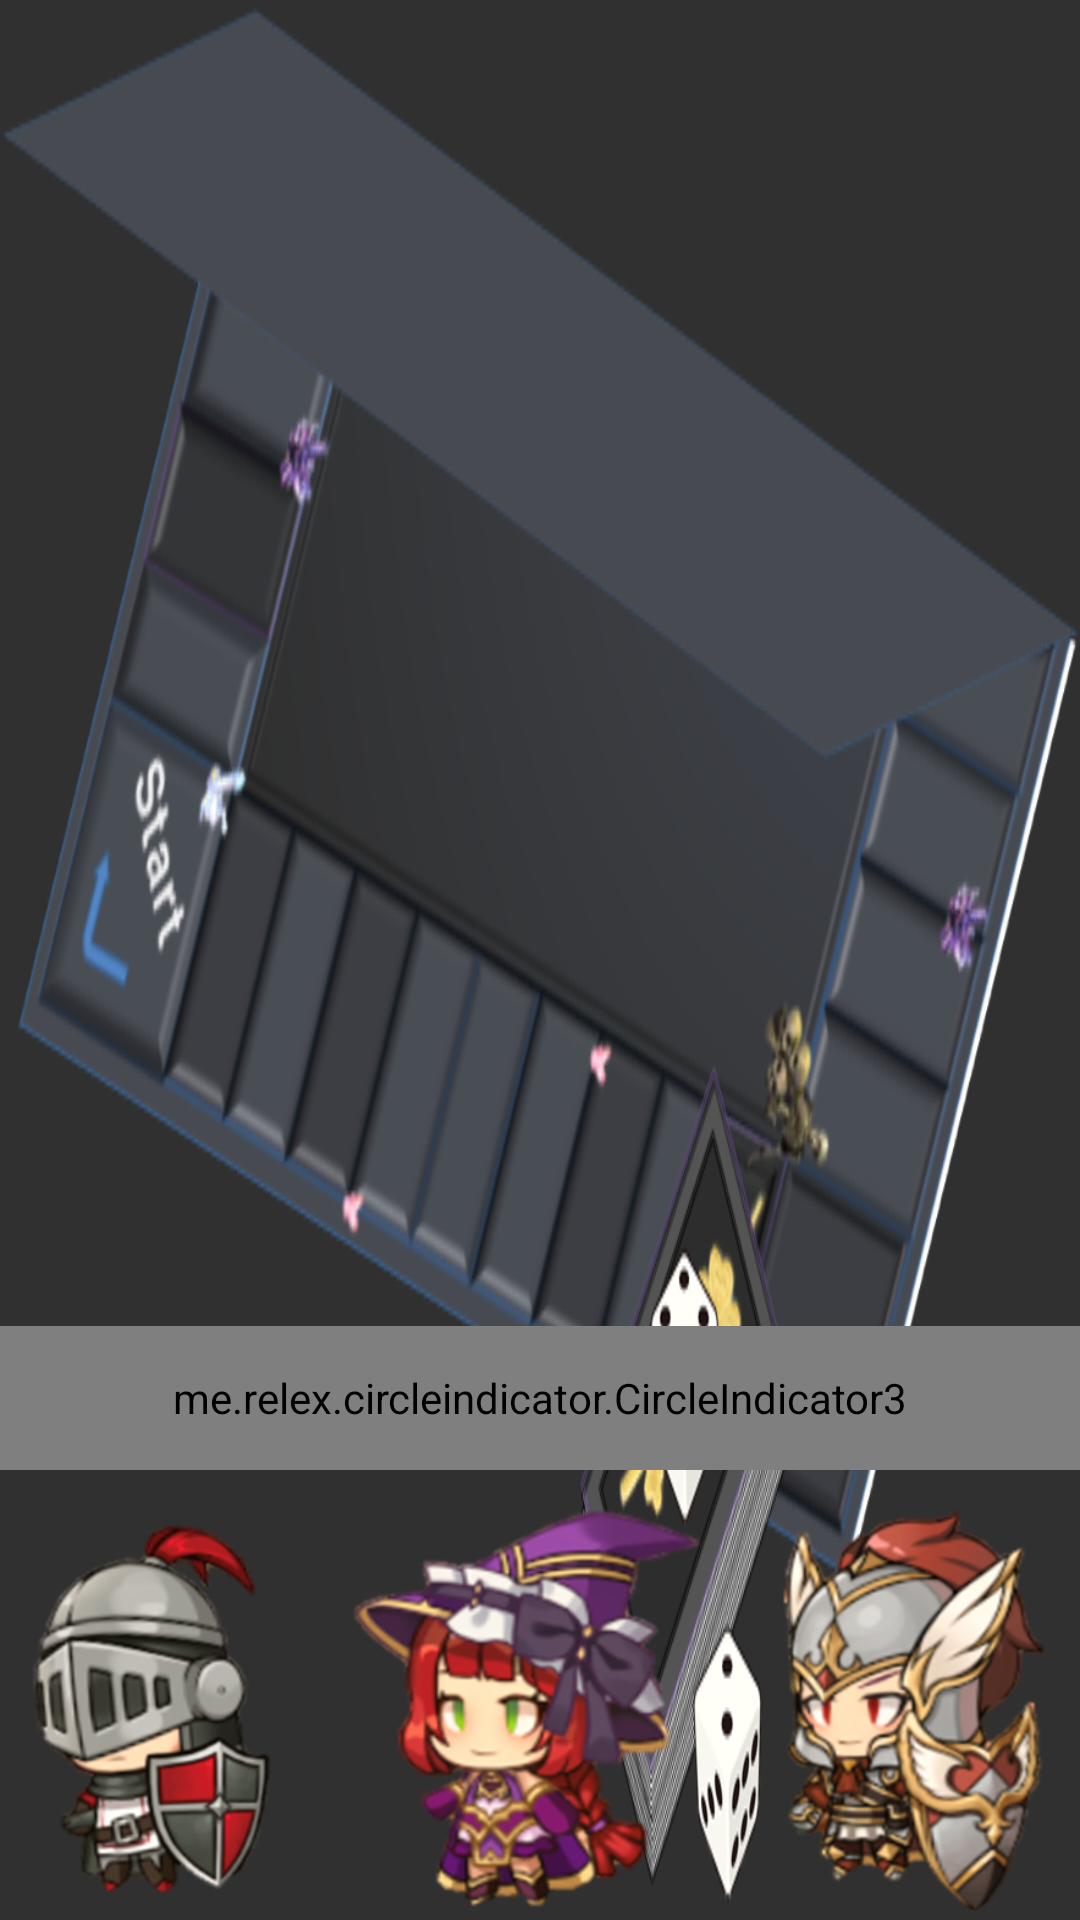

The Android layout XML behind this screen, and the referenced resources:
<!-- AndroidManifest.xml: application theme Theme.AppCompat.NoActionBar -->
<!-- res/layout/layout_ex17_viewpager2.xml -->
<?xml version="1.0" encoding="utf-8"?>
<LinearLayout xmlns:android="http://schemas.android.com/apk/res/android"
    xmlns:app="http://schemas.android.com/apk/res-auto"
    xmlns:tools="http://schemas.android.com/tools"
    android:layout_width="match_parent"
    android:layout_height="match_parent"
    android:background="@drawable/areyouready"
    android:gravity="center"

    android:orientation="vertical"
    tools:context=".MainActivity">

    <FrameLayout
        android:layout_width="400dp"
        android:layout_height="500dp"
        android:layout_gravity="center">

        <ImageView
            android:id="@+id/ivRuinv"
            android:layout_width="wrap_content"
            android:layout_height="wrap_content"
            app:srcCompat="@drawable/noiv" />

        <androidx.viewpager2.widget.ViewPager2
            android:id="@+id/viewpager"
            android:layout_width="match_parent"
            android:layout_height="match_parent"
            android:layout_gravity="center"
            android:layout_marginBottom="10dp"
            android:clipChildren="false"
            android:clipToPadding="false"
            android:scaleType="fitXY" />

        <me.relex.circleindicator.CircleIndicator3
            android:id="@+id/indicator"
            android:layout_width="match_parent"
            android:layout_height="48dp"
            android:layout_gravity="bottom"
            android:layout_marginBottom="10dp" />


    </FrameLayout>

    <LinearLayout
        android:layout_width="match_parent"
        android:layout_height="0dp"
        android:layout_weight="1"
        android:orientation="horizontal">

        <ImageView
            android:id="@+id/ivCabtn"
            android:layout_width="wrap_content"
            android:layout_height="wrap_content"
            android:layout_weight="1"
            app:srcCompat="@drawable/ch0" />

        <ImageView
            android:id="@+id/ivDibtn"
            android:layout_width="wrap_content"
            android:layout_height="wrap_content"
            android:layout_weight="1"
            app:srcCompat="@drawable/ch2" />

        <ImageView
            android:id="@+id/ivRubtn"
            android:layout_width="wrap_content"
            android:layout_height="wrap_content"
            android:layout_weight="1"
            app:srcCompat="@drawable/ch1" />

    </LinearLayout>
</LinearLayout>
<!-- resources referenced by this layout -->
<resources>
  <!-- drawable areyouready: png bitmap (drawable, 100938 bytes) -->
  <!-- drawable ch0: png bitmap (drawable, 88171 bytes) -->
  <!-- drawable ch1: png bitmap (drawable, 124889 bytes) -->
  <!-- drawable ch2: png bitmap (drawable, 108035 bytes) -->
</resources>
